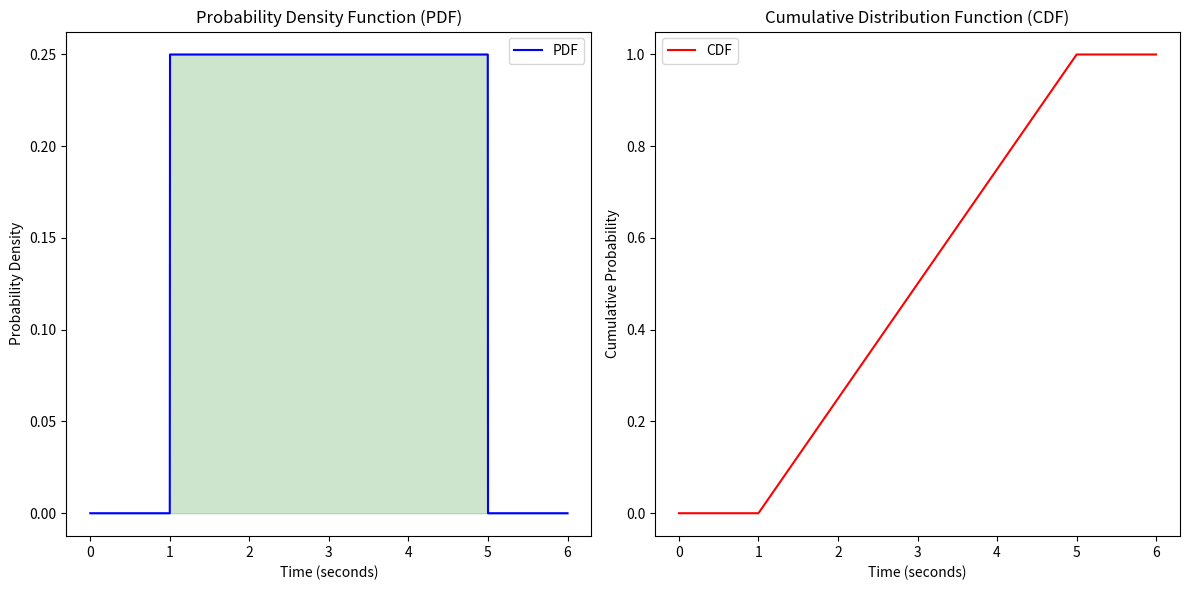

Write the Python code that produced this figure.
import numpy as np
import matplotlib.pyplot as plt

# Define the PDF and CDF for the popcorn example
def pdf(x):
    if 1 <= x <= 5:
        return 0.25  # Uniform distribution between 1 and 5 seconds
    else:
        return 0

def cdf(x):
    if x < 1:
        return 0
    elif 1 <= x <= 5:
        return 0.25 * (x - 1)
    else:
        return 1

# Generate values for plotting
x_values = np.linspace(0, 6, 2000)
print(len(x_values))
pdf_values = np.array([pdf(x) for x in x_values])
cdf_values = np.array([cdf(x) for x in x_values])

# Plot the PDF
plt.figure(figsize=(12, 6))

plt.subplot(1, 2, 1)
plt.plot(x_values, pdf_values, label='PDF', color='blue')
plt.fill_between(x_values, pdf_values, color='green', alpha=0.2)
plt.title('Probability Density Function (PDF)')
plt.xlabel('Time (seconds)')
plt.ylabel('Probability Density')
plt.legend()

# Plot the CDF
plt.subplot(1, 2, 2)
plt.plot(x_values, cdf_values, label='CDF', color='red')
plt.title('Cumulative Distribution Function (CDF)')
plt.xlabel('Time (seconds)')
plt.ylabel('Cumulative Probability')
plt.legend()

plt.tight_layout()
plt.show()
